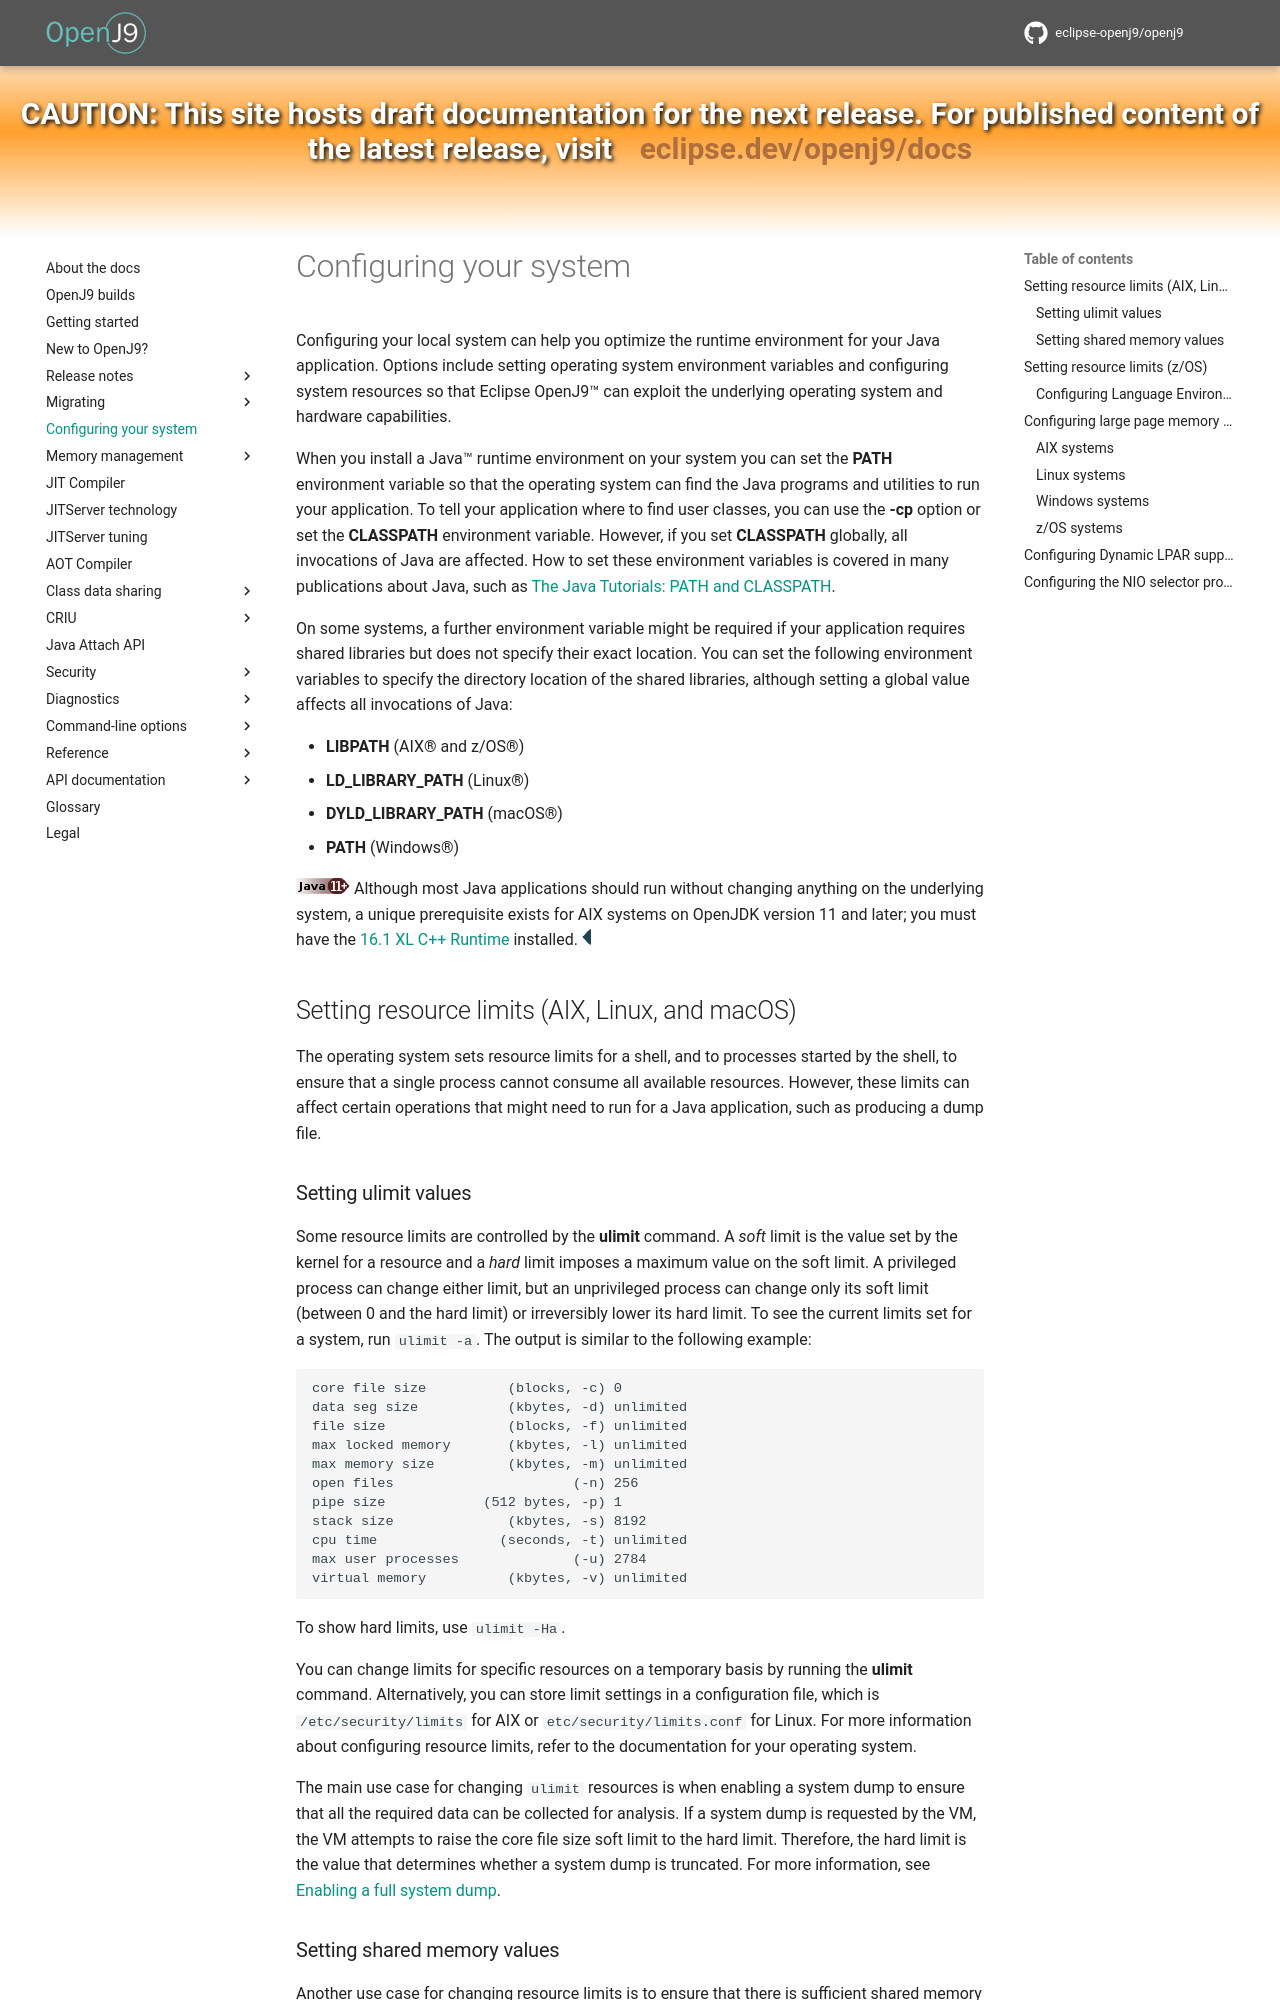

repository: eclipse-openj9/openj9-docs · page: configuring/index.html · generator: mkdocs

<!--
* Copyright (c) 2017, 2026 IBM Corp. and others
*
* This program and the accompanying materials are made
* available under the terms of the Eclipse Public License 2.0
* which accompanies this distribution and is available at
* https://www.eclipse.org/legal/epl-2.0/ or the Apache
* License, Version 2.0 which accompanies this distribution and
* is available at https://www.apache.org/licenses/LICENSE-2.0.
*
* This Source Code may also be made available under the
* following Secondary Licenses when the conditions for such
* availability set forth in the Eclipse Public License, v. 2.0
* are satisfied: GNU General Public License, version 2 with
* the GNU Classpath Exception [1] and GNU General Public
* License, version 2 with the OpenJDK Assembly Exception [2].
*
* [1] https://www.gnu.org/software/classpath/license.html
* [2] https://openjdk.org/legal/assembly-exception.html
*
* SPDX-License-Identifier: EPL-2.0 OR Apache-2.0 OR GPL-2.0-only WITH Classpath-exception-2.0 OR GPL-2.0-only WITH OpenJDK-assembly-exception-1.0
-->

# Configuring your system

Configuring your local system can help you optimize the runtime environment for your Java application. Options include setting operating system environment variables and configuring system resources so that Eclipse OpenJ9&trade; can exploit the underlying operating system and hardware capabilities.

When you install a Java&trade; runtime environment on your system you can set the **PATH** environment variable so that the operating system can find the Java programs and utilities to run your application. To tell your application where to find user classes, you can use the **-cp** option or set the **CLASSPATH** environment variable. However, if you set **CLASSPATH** globally, all invocations of Java are affected. How to set these environment variables is covered in many publications about Java, such as [The Java Tutorials: PATH and CLASSPATH](https://docs.oracle.com/javase/tutorial/essential/environment/paths.html).

On some systems, a further environment variable might be required if your application requires shared libraries but does not specify their exact location. You can set the following environment variables to specify the directory location of the shared libraries, although setting a global value affects all invocations of Java:

- **LIBPATH** (AIX&reg; and z/OS&reg;)
- **LD_LIBRARY_PATH** (Linux&reg;)
- **DYLD_LIBRARY_PATH** (macOS&reg;)
- **PATH** (Windows&reg;)

![Start of content that applies to Java 11+](cr/java11plus.png) Although most Java applications should run without changing anything on the underlying system, a unique prerequisite exists for AIX systems on OpenJDK version 11 and later; you must have the [16.1 XL C++ Runtime](https://www.ibm.com/support/pages/fix-list-xl-cc-runtime-aix#161X) installed. ![End of content that applies only to Java 11 and later](cr/java_close.png)

## Setting resource limits (AIX, Linux, and macOS)

The operating system sets resource limits for a shell, and to processes started by the shell, to ensure that a single process cannot consume all available resources. However, these limits can affect certain operations that might need to run for a Java application, such as producing a dump file.
